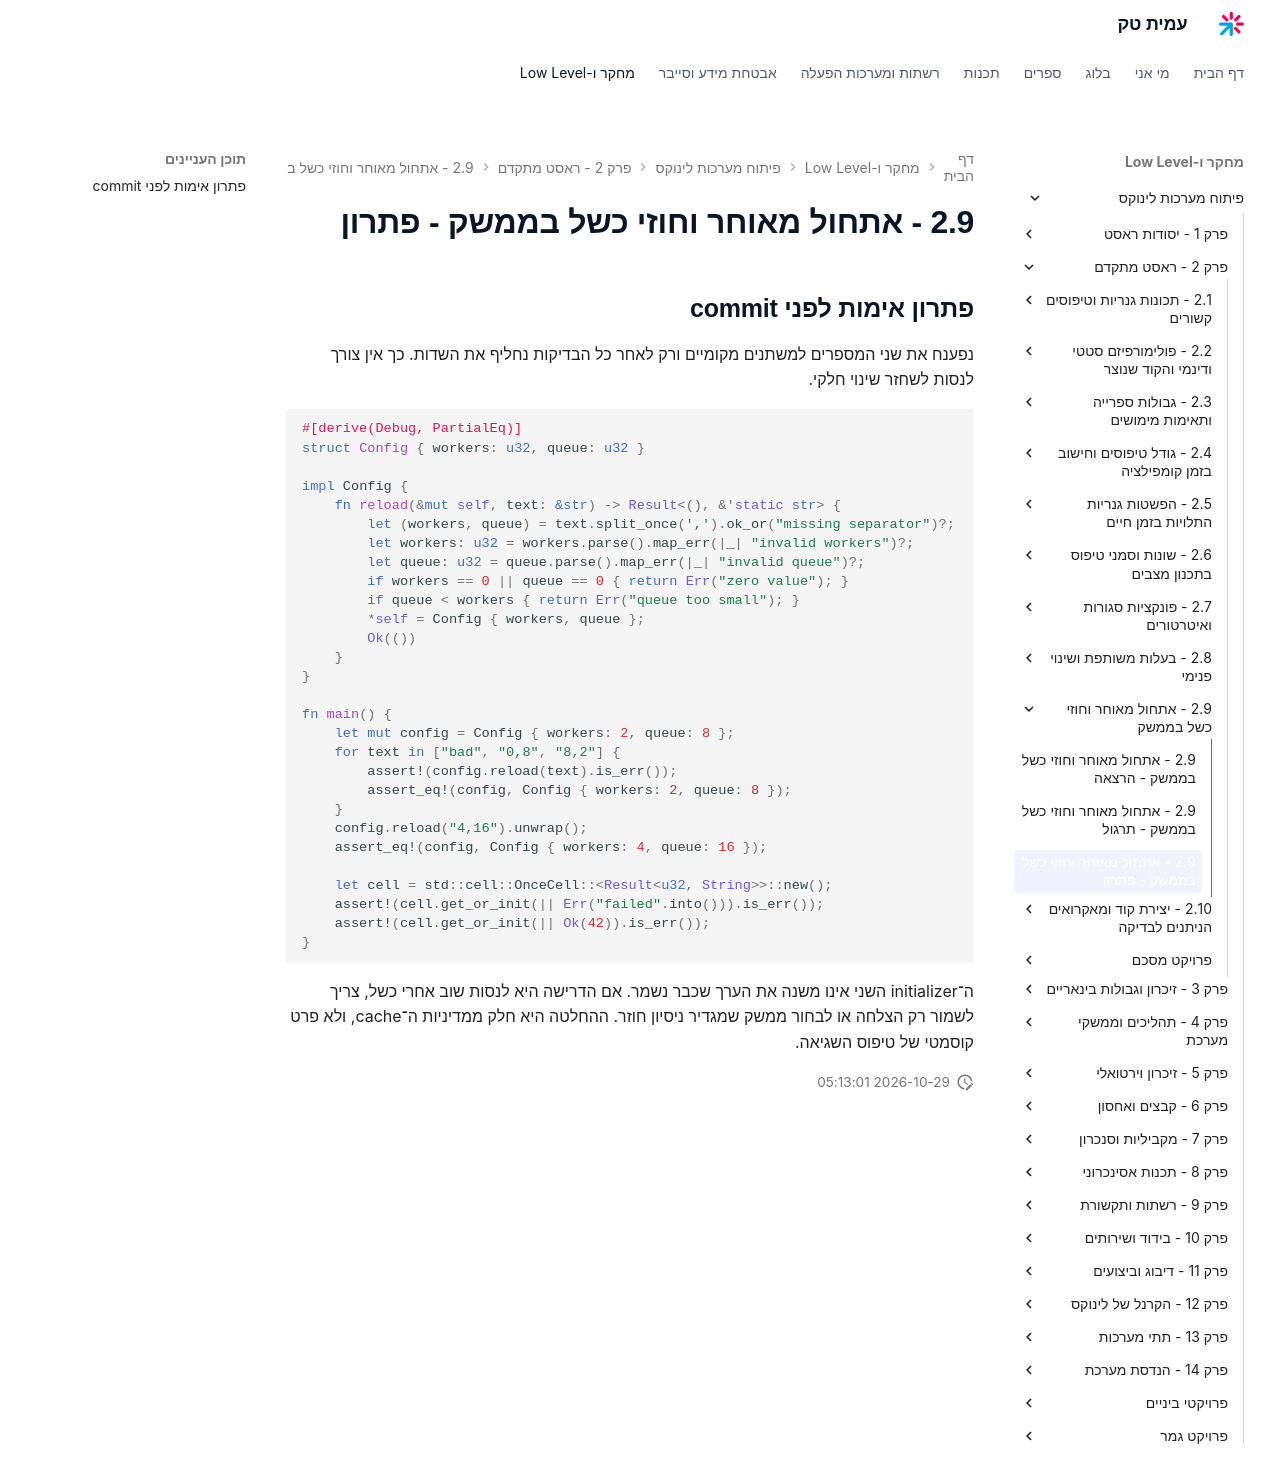

repository: AmitPinchasi/amittech · page: פיתוח-מערכות-לינוקס/2 - ראסט מתקדם/2.9 - אתחול מאוחר וחוזי כשל בממשק/2.9 - אתחול מאוחר וחוזי כשל בממשק - פתרון/index.html · generator: mkdocs

## פתרון אימות לפני commit

נפענח את שני המספרים למשתנים מקומיים ורק לאחר כל הבדיקות נחליף את השדות. כך אין צורך לנסות לשחזר שינוי חלקי.

```rust
#[derive(Debug, PartialEq)]
struct Config { workers: u32, queue: u32 }

impl Config {
    fn reload(&mut self, text: &str) -> Result<(), &'static str> {
        let (workers, queue) = text.split_once(',').ok_or("missing separator")?;
        let workers: u32 = workers.parse().map_err(|_| "invalid workers")?;
        let queue: u32 = queue.parse().map_err(|_| "invalid queue")?;
        if workers == 0 || queue == 0 { return Err("zero value"); }
        if queue < workers { return Err("queue too small"); }
        *self = Config { workers, queue };
        Ok(())
    }
}

fn main() {
    let mut config = Config { workers: 2, queue: 8 };
    for text in ["bad", "0,8", "8,2"] {
        assert!(config.reload(text).is_err());
        assert_eq!(config, Config { workers: 2, queue: 8 });
    }
    config.reload("4,16").unwrap();
    assert_eq!(config, Config { workers: 4, queue: 16 });

    let cell = std::cell::OnceCell::<Result<u32, String>>::new();
    assert!(cell.get_or_init(|| Err("failed".into())).is_err());
    assert!(cell.get_or_init(|| Ok(42)).is_err());
}
```

ה־initializer השני אינו משנה את הערך שכבר נשמר. אם הדרישה היא לנסות שוב אחרי כשל, צריך לשמור רק הצלחה או לבחור ממשק שמגדיר ניסיון חוזר. ההחלטה היא חלק ממדיניות ה־cache, ולא פרט קוסמטי של טיפוס השגיאה.
